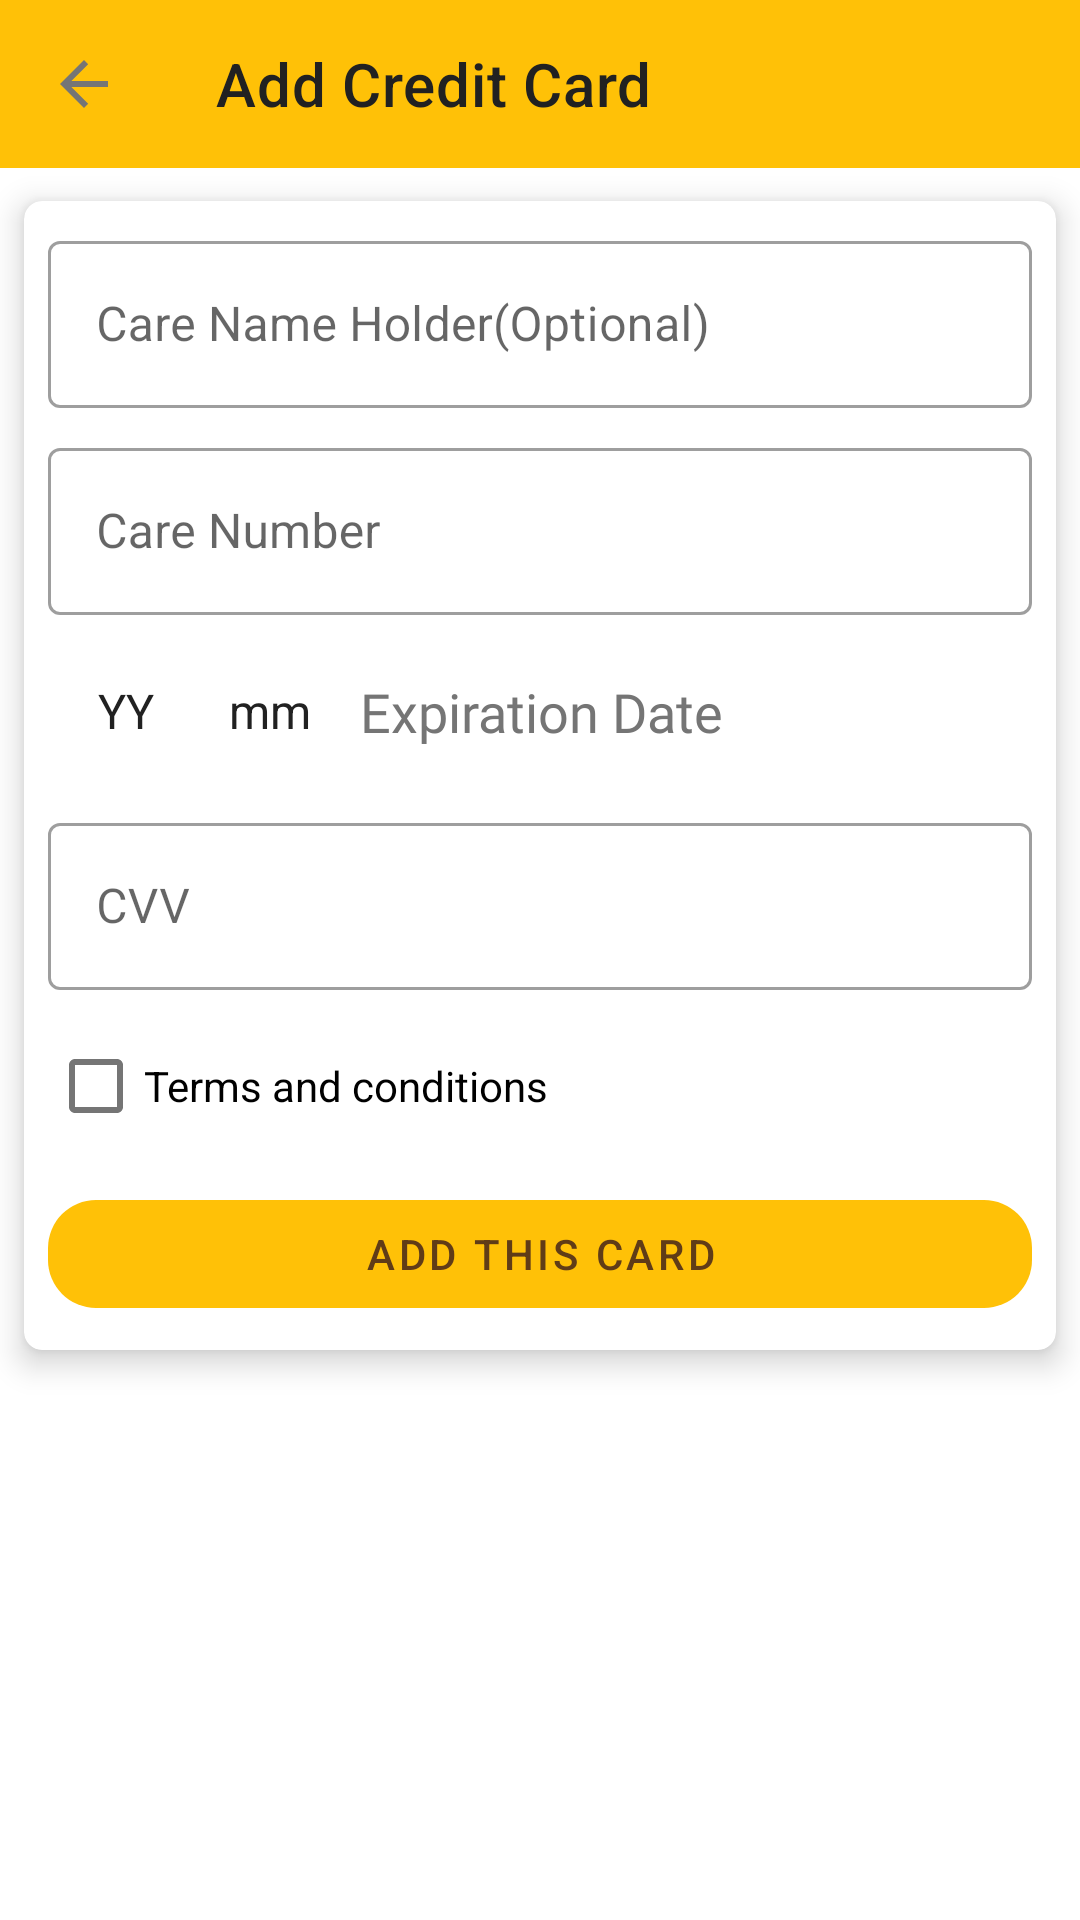

Produce the Android XML layout that renders to this screen, including the resource entries it uses.
<!-- AndroidManifest.xml: application theme AppTheme -->
<!-- res/layout/activity_add_credit_card.xml -->
<?xml version="1.0" encoding="utf-8"?>
<layout xmlns:android="http://schemas.android.com/apk/res/android"
    xmlns:app="http://schemas.android.com/apk/res-auto">

    <LinearLayout
        android:layout_width="match_parent"
        android:layout_height="match_parent"
        android:orientation="vertical">

        <com.google.android.material.appbar.AppBarLayout
            android:layout_width="match_parent"
            android:layout_height="wrap_content">

            <androidx.appcompat.widget.Toolbar
                android:id="@+id/addCreditCardToolbar"
                android:layout_width="match_parent"
                android:layout_height="wrap_content"
                app:navigationIcon="?homeAsUpIndicator"
                app:title="Add Credit Card" />
        </com.google.android.material.appbar.AppBarLayout>

        <com.google.android.material.card.MaterialCardView
            android:layout_width="match_parent"
            android:layout_height="wrap_content"
            app:cardCornerRadius="6dp"
            app:cardElevation="6dp"
            app:cardUseCompatPadding="true">

            <androidx.constraintlayout.widget.ConstraintLayout
                android:layout_width="match_parent"
                android:layout_height="wrap_content">

                <com.google.android.material.textfield.TextInputLayout
                    android:id="@+id/cardNameLayout"
                    style="@style/Widget.MaterialComponents.TextInputLayout.OutlinedBox"
                    android:layout_width="0dp"
                    android:layout_height="wrap_content"
                    android:layout_marginStart="8dp"
                    android:layout_marginTop="8dp"
                    android:layout_marginEnd="8dp"
                    android:hint="Care Name Holder(Optional)"
                    app:layout_constraintBottom_toTopOf="@+id/cardNumberLayout"
                    app:layout_constraintEnd_toEndOf="parent"
                    app:layout_constraintHorizontal_bias="0.5"
                    app:layout_constraintStart_toStartOf="parent"
                    app:layout_constraintTop_toTopOf="parent">

                    <EditText
                        android:id="@+id/cardNameHolderEt"
                        android:layout_width="match_parent"
                        android:layout_height="wrap_content"
                        android:inputType="textCapWords" />
                </com.google.android.material.textfield.TextInputLayout>

                <com.google.android.material.textfield.TextInputLayout
                    android:id="@+id/cardNumberLayout"
                    style="@style/Widget.MaterialComponents.TextInputLayout.OutlinedBox"
                    android:layout_width="0dp"
                    android:layout_height="wrap_content"
                    android:layout_marginStart="8dp"
                    android:layout_marginTop="8dp"
                    android:layout_marginEnd="8dp"
                    android:hint="Care Number"
                    app:layout_constraintBottom_toTopOf="@+id/yearSpinner"
                    app:layout_constraintEnd_toEndOf="parent"
                    app:layout_constraintHorizontal_bias="0.5"
                    app:layout_constraintStart_toStartOf="parent"
                    app:layout_constraintTop_toBottomOf="@+id/cardNameLayout">

                    <EditText
                        android:id="@+id/cardNumberEt"
                        android:layout_width="match_parent"
                        android:layout_height="wrap_content"
                        android:inputType="phone"
                        android:maxLength="19" />
                </com.google.android.material.textfield.TextInputLayout>

                <Spinner
                    android:id="@+id/yearSpinner"
                    android:layout_width="wrap_content"
                    android:layout_height="48dp"
                    android:layout_marginStart="8dp"
                    android:layout_marginTop="8dp"
                    android:background="@android:color/transparent"
                    android:entries="@array/yearEntries"
                    android:gravity="center"
                    app:layout_constraintStart_toStartOf="parent"
                    app:layout_constraintTop_toBottomOf="@+id/cardNumberLayout" />

                <Spinner
                    android:id="@+id/monthSpinner"
                    android:layout_width="wrap_content"
                    android:layout_height="48dp"
                    android:layout_marginTop="8dp"
                    android:background="@android:color/transparent"
                    android:entries="@array/monthEntries"
                    android:gravity="center"
                    app:layout_constraintStart_toEndOf="@id/yearSpinner"
                    app:layout_constraintTop_toBottomOf="@id/cardNumberLayout" />

                <TextView
                    android:layout_width="wrap_content"
                    android:layout_height="wrap_content"
                    android:layout_marginStart="8dp"
                    android:fontFamily="@font/raleway_semibold"
                    android:text="Expiration Date"
                    android:textAppearance="?android:textAppearanceMedium"
                    app:layout_constraintBottom_toBottomOf="@+id/monthSpinner"
                    app:layout_constraintStart_toEndOf="@id/monthSpinner"
                    app:layout_constraintTop_toTopOf="@+id/monthSpinner" />

                <com.google.android.material.textfield.TextInputLayout
                    android:id="@+id/cvvLayout"
                    style="@style/Widget.MaterialComponents.TextInputLayout.OutlinedBox"
                    android:layout_width="0dp"
                    android:layout_height="wrap_content"
                    android:layout_marginStart="8dp"
                    android:layout_marginTop="8dp"
                    android:layout_marginEnd="8dp"
                    android:hint="CVV"
                    app:layout_constraintEnd_toEndOf="parent"
                    app:layout_constraintStart_toStartOf="parent"
                    app:layout_constraintTop_toBottomOf="@+id/monthSpinner">

                    <EditText
                        android:id="@+id/cardCvv"
                        android:layout_width="match_parent"
                        android:layout_height="wrap_content"
                        android:inputType="phone"
                        android:maxLength="3" />
                </com.google.android.material.textfield.TextInputLayout>

                <CheckBox
                    android:id="@+id/conditionCheckBox"
                    android:layout_width="wrap_content"
                    android:layout_height="wrap_content"
                    android:layout_marginStart="8dp"
                    android:layout_marginTop="8dp"
                    android:text="Terms and conditions"
                    app:layout_constraintBottom_toTopOf="@+id/addCardBtn"
                    app:layout_constraintStart_toStartOf="parent"
                    app:layout_constraintTop_toBottomOf="@+id/cvvLayout" />

                <com.google.android.material.button.MaterialButton
                    android:id="@+id/addCardBtn"
                    style="@style/Widget.MaterialComponents.Button.UnelevatedButton"
                    android:layout_width="0dp"
                    android:layout_height="wrap_content"
                    android:layout_marginStart="8dp"
                    android:layout_marginTop="8dp"
                    android:layout_marginEnd="8dp"
                    android:layout_marginBottom="8dp"
                    android:text="Add this card"
                    android:textColor="#603C17"
                    app:cornerRadius="16dp"
                    app:layout_constraintBottom_toBottomOf="parent"
                    app:layout_constraintEnd_toEndOf="parent"
                    app:layout_constraintStart_toStartOf="parent"
                    app:layout_constraintTop_toBottomOf="@+id/conditionCheckBox"
                    app:strokeColor="#603C17">

                </com.google.android.material.button.MaterialButton>
            </androidx.constraintlayout.widget.ConstraintLayout>
        </com.google.android.material.card.MaterialCardView>
    </LinearLayout>
</layout>
<!-- resources referenced by this layout -->
<resources>
  <string-array name="monthEntries">
          <item>@string/month</item>
          <item>@string/month2019</item>
          <item>@string/month2020</item>
          <item>@string/month2021</item>
          <item>@string/month2022</item>
          <item>@string/month2023</item>
          <item>@string/month2024</item>
          <item>@string/month2025</item>
          <item>@string/month2026</item>
          <item>@string/month2027</item>
          <item>@string/month2028</item>
          <item>@string/month2029</item>
          <item>@string/month2030</item>
      </string-array>
  <string-array name="yearEntries">
          <item>@string/year</item>
          <item>@string/year2019</item>
          <item>@string/year2020</item>
          <item>@string/year2021</item>
          <item>@string/year2022</item>
          <item>@string/year2023</item>
          <item>@string/year2024</item>
          <item>@string/year2025</item>
      </string-array>
  <style name="AppTheme" parent="Theme.MaterialComponents.Light.NoActionBar">
          
          <item name="colorPrimary">@color/primary</item>
          <item name="colorPrimaryDark">@color/primary_dark</item>
          <item name="colorAccent">@color/accent</item>
          <item name="android:textColorPrimary">@color/primary_text</item>
          <item name="android:textColorSecondary">@color/secondary_text</item>
      </style>
  <string name="month">mm</string>
  <string name="month2019">01</string>
  <string name="month2020">02</string>
  <string name="month2021">03</string>
  <string name="month2022">04</string>
  <string name="month2023">05</string>
  <string name="month2024">06</string>
  <string name="month2025">07</string>
  <string name="month2026">08</string>
  <string name="month2027">09</string>
  <string name="month2028">10</string>
  <string name="month2029">11</string>
  <string name="month2030">12</string>
  <string name="year">YY</string>
  <string name="year2019">2019</string>
  <string name="year2020">2020</string>
  <string name="year2021">2021</string>
  <string name="year2022">2022</string>
  <string name="year2023">2023</string>
  <string name="year2024">2024</string>
  <string name="year2025">2025</string>
  <color name="primary">#FFC107</color>
  <color name="primary_dark">#FFA000</color>
  <color name="accent">#FF5722</color>
  <color name="primary_text">#212121</color>
  <color name="secondary_text">#757575</color>
</resources>
